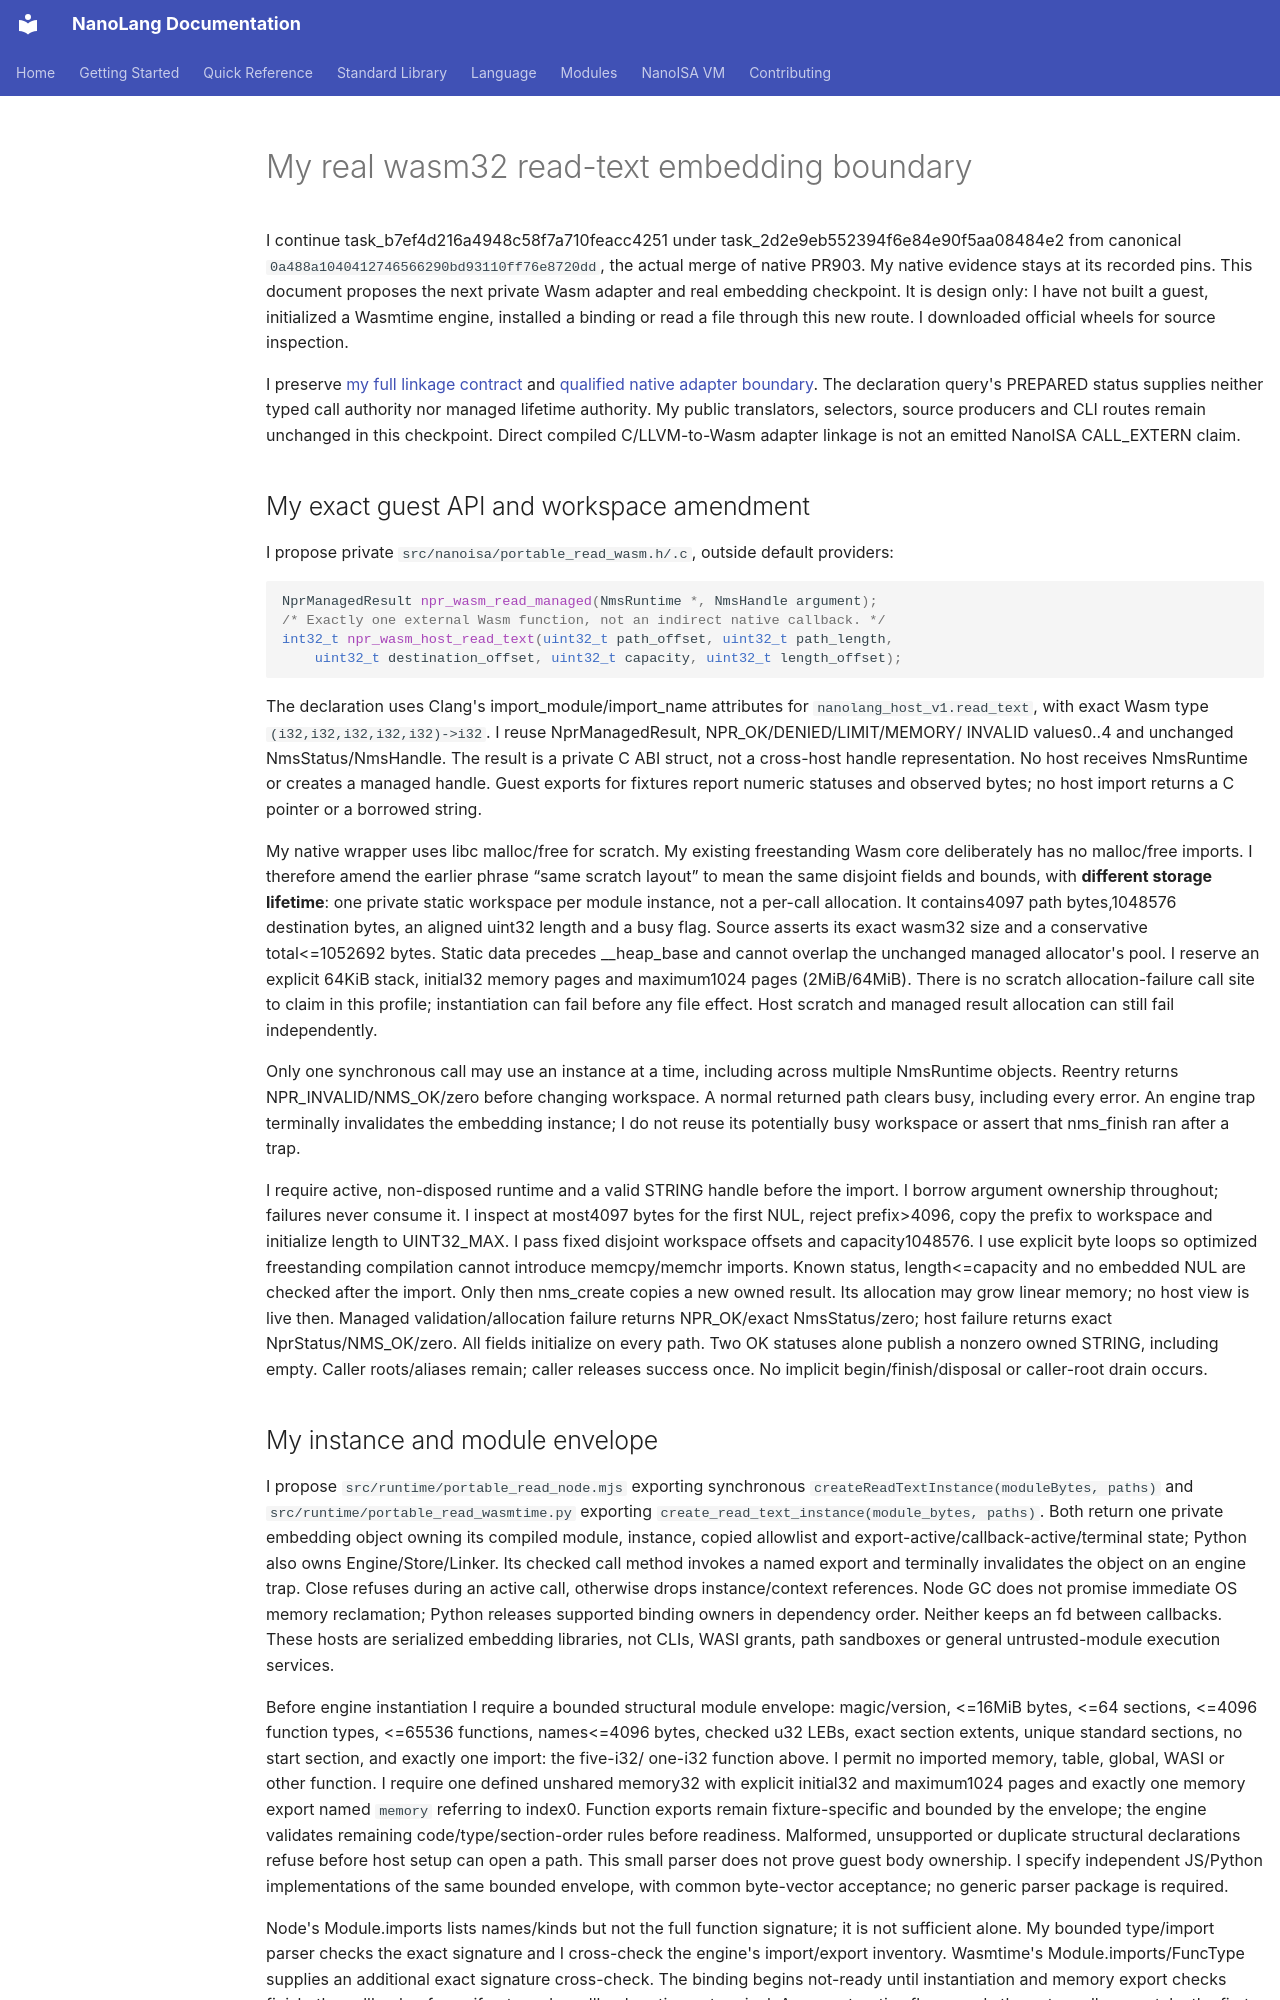

repository: jordanhubbard/nanolang · page: NANOISA_PORTABLE_READ_TEXT_WASM/index.html · generator: mkdocs

# My real wasm32 read-text embedding boundary

I continue task_b7ef4d216a4948c58f7a710feacc4251 under
task_2d2e9eb552394f6e84e90f5aa08484e2 from canonical
`0a488a1040412746566290bd93110ff76e8720dd`, the actual merge of native PR903.
My native evidence stays at its recorded pins. This document proposes the next
private Wasm adapter and real embedding checkpoint. It is design only: I have
not built a guest, initialized a Wasmtime engine, installed a binding or read a
file through this new route. I downloaded official wheels for source inspection.

I preserve [my full linkage contract](NANOISA_PORTABLE_READ_TEXT_LINKAGE.md)
and [qualified native adapter boundary](NANOISA_PORTABLE_READ_TEXT_ADAPTERS.md).
The declaration query's PREPARED status supplies neither typed call authority
nor managed lifetime authority. My public translators, selectors, source
producers and CLI routes remain unchanged in this checkpoint. Direct compiled
C/LLVM-to-Wasm adapter linkage is not an emitted NanoISA CALL_EXTERN claim.

## My exact guest API and workspace amendment

I propose private `src/nanoisa/portable_read_wasm.h/.c`, outside default providers:

```c
NprManagedResult npr_wasm_read_managed(NmsRuntime *, NmsHandle argument);
/* Exactly one external Wasm function, not an indirect native callback. */
int32_t npr_wasm_host_read_text(uint32_t path_offset, uint32_t path_length,
    uint32_t destination_offset, uint32_t capacity, uint32_t length_offset);
```

The declaration uses Clang's import_module/import_name attributes for
`nanolang_host_v1.read_text`, with exact Wasm type
`(i32,i32,i32,i32,i32)->i32`. I reuse NprManagedResult, NPR_OK/DENIED/LIMIT/MEMORY/
INVALID values0..4 and unchanged NmsStatus/NmsHandle. The result is a private C
ABI struct, not a cross-host handle representation. No host receives NmsRuntime
or creates a managed handle. Guest exports for fixtures report numeric statuses
and observed bytes; no host import returns a C pointer or a borrowed string.

My native wrapper uses libc malloc/free for scratch. My existing freestanding
Wasm core deliberately has no malloc/free imports. I therefore amend the earlier
phrase “same scratch layout” to mean the same disjoint fields and bounds, with
**different storage lifetime**: one private static workspace per module instance,
not a per-call allocation. It contains4097 path bytes,1048576 destination bytes,
an aligned uint32 length and a busy flag. Source asserts its exact wasm32 size
and a conservative total<=1052692 bytes. Static data precedes __heap_base and
cannot overlap the unchanged managed allocator's pool. I reserve an explicit
64KiB stack, initial32 memory pages and maximum1024 pages (2MiB/64MiB).
There is no scratch allocation-failure call site to claim in this profile;
instantiation can fail before any file effect. Host scratch and managed result
allocation can still fail independently.

Only one synchronous call may use an instance at a time, including across
multiple NmsRuntime objects. Reentry returns NPR_INVALID/NMS_OK/zero before
changing workspace. A normal returned path clears busy, including every error.
An engine trap terminally invalidates the embedding instance; I do not reuse
its potentially busy workspace or assert that nms_finish ran after a trap.

I require active, non-disposed runtime and a valid STRING handle before the
import. I borrow argument ownership throughout; failures never consume it.
I inspect at most4097 bytes for the first NUL, reject prefix>4096, copy the
prefix to workspace and initialize length to UINT32_MAX. I pass fixed disjoint
workspace offsets and capacity1048576. I use explicit byte loops so optimized
freestanding compilation cannot introduce memcpy/memchr imports. Known status,
length<=capacity and no embedded NUL are checked after the import. Only then
nms_create copies a new owned result. Its allocation may grow linear memory;
no host view is live then. Managed validation/allocation failure returns
NPR_OK/exact NmsStatus/zero; host failure returns exact NprStatus/NMS_OK/zero.
All fields initialize on every path. Two OK statuses alone publish a nonzero
owned STRING, including empty. Caller roots/aliases remain; caller releases
success once. No implicit begin/finish/disposal or caller-root drain occurs.
